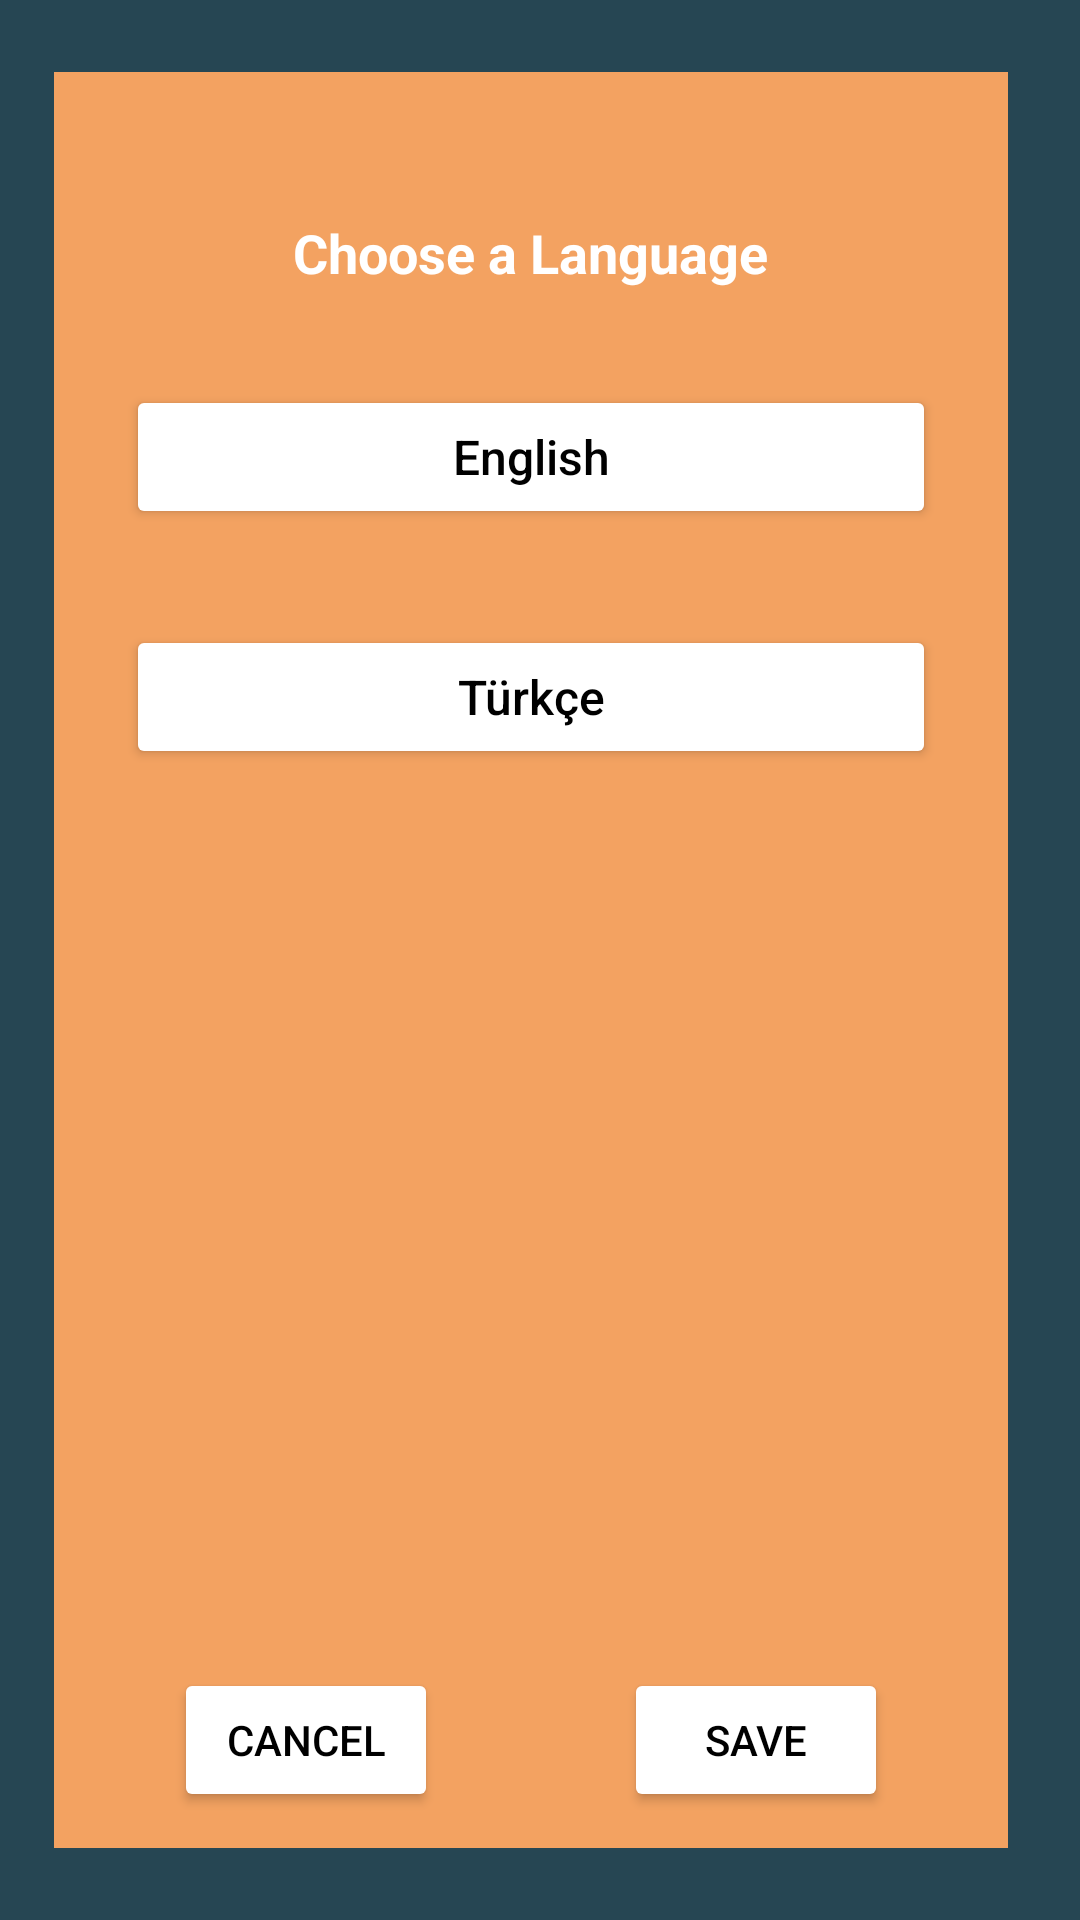

The Android layout XML behind this screen, and the referenced resources:
<!-- AndroidManifest.xml: application theme Theme.San -->
<!-- res/layout/language.xml -->
<?xml version="1.0" encoding="utf-8"?>
<androidx.constraintlayout.widget.ConstraintLayout xmlns:android="http://schemas.android.com/apk/res/android"
    xmlns:app="http://schemas.android.com/apk/res-auto"
    xmlns:tools="http://schemas.android.com/tools"
    android:layout_width="match_parent"
    android:layout_height="match_parent"
    android:background="@color/darkBlue">

    <LinearLayout
        android:id="@+id/linearLayout"
        android:layout_width="match_parent"
        android:layout_height="match_parent"
        android:layout_marginStart="18dp"
        android:layout_marginTop="24dp"
        android:layout_marginEnd="24dp"
        android:layout_marginBottom="24dp"
        android:background="@color/orange"
        android:gravity="center|top"
        android:orientation="vertical"
        android:paddingTop="48dp"
        app:layout_constraintBottom_toBottomOf="parent"
        app:layout_constraintEnd_toEndOf="parent"
        app:layout_constraintStart_toStartOf="parent"
        app:layout_constraintTop_toTopOf="parent">

        <TextView
            android:id="@+id/textView"
            android:layout_width="wrap_content"
            android:layout_height="wrap_content"
            android:text="@string/language_text"
            android:textColor="@color/white"
            android:textSize="18sp"
            android:textStyle="bold" />

        <Button
            android:id="@+id/button_en"
            android:layout_width="match_parent"
            android:layout_height="wrap_content"
            android:layout_marginStart="24dp"
            android:layout_marginTop="32dp"
            android:layout_marginEnd="24dp"
            android:backgroundTint="@color/white"
            android:text="@string/language_en"
            android:textAllCaps="false"
            android:textColor="@color/black"
            android:textSize="16sp" />

        <Button
            android:id="@+id/button_tr"
            android:layout_width="match_parent"
            android:layout_height="wrap_content"
            android:layout_marginStart="24dp"
            android:layout_marginTop="32dp"
            android:layout_marginEnd="24dp"
            android:backgroundTint="@color/white"
            android:text="@string/language_tr"
            android:textAllCaps="false"
            android:textColor="@color/black"
            android:textSize="16sp" />

    </LinearLayout>

    <Button
        android:id="@+id/button_save_lang"
        android:layout_width="wrap_content"
        android:layout_height="wrap_content"
        android:layout_marginEnd="40dp"
        android:layout_marginBottom="12dp"
        android:backgroundTint="@color/white"
        android:insetTop="8dp"
        android:insetBottom="8dp"
        android:text="@string/save_button"
        android:textAllCaps="true"
        android:textColor="@color/black"
        android:textSize="14sp"
        app:layout_constraintBottom_toBottomOf="@+id/linearLayout"
        app:layout_constraintEnd_toEndOf="@+id/linearLayout" />

    <Button
        android:id="@+id/button_cancel_lang"
        android:layout_width="wrap_content"
        android:layout_height="wrap_content"
        android:layout_marginStart="40dp"
        android:layout_marginBottom="12dp"
        android:backgroundTint="@color/white"
        android:insetTop="8dp"
        android:insetBottom="8dp"
        android:text="@string/cancel_button"
        android:textAllCaps="true"
        android:textColor="@color/black"
        android:textSize="14sp"
        app:layout_constraintBottom_toBottomOf="@+id/linearLayout"
        app:layout_constraintStart_toStartOf="@+id/linearLayout" />

    <Space
        android:layout_width="match_parent"
        android:layout_height="wrap_content"
        android:layout_marginBottom="32dp"
        app:layout_constraintBottom_toBottomOf="@+id/linearLayout"
        app:layout_constraintEnd_toStartOf="@+id/button_save_lang"
        app:layout_constraintStart_toEndOf="@+id/button_cancel_lang" />
</androidx.constraintlayout.widget.ConstraintLayout>
<!-- resources referenced by this layout -->
<resources>
  <color name="black">#FF000000</color>
  <color name="darkBlue">#264653</color>
  <color name="orange">#F3A261</color>
  <color name="white">#FFFFFFFF</color>
  <string name="cancel_button">Cancel</string>
  <string name="language_en">English</string>
  <string name="language_text">Choose a Language</string>
  <string name="language_tr">Türkçe</string>
  <string name="save_button">Save</string>
  <style name="Theme.San" parent="Theme.MaterialComponents.DayNight.NoActionBar">
          
          <item name="colorPrimary">@color/black</item>
          <item name="colorPrimaryVariant">@color/purple_700</item>
          <item name="colorOnPrimary">@color/white</item>
          
          <item name="colorSecondary">@color/teal_200</item>
          <item name="colorSecondaryVariant">@color/teal_700</item>
          <item name="colorOnSecondary">@color/black</item>
          
          <item name="android:statusBarColor" tools:targetApi="l">?attr/colorPrimaryVariant</item>
          
      </style>
  <color name="purple_700">#FF3700B3</color>
  <color name="teal_200">#FF03DAC5</color>
  <color name="teal_700">#FF018786</color>
</resources>
